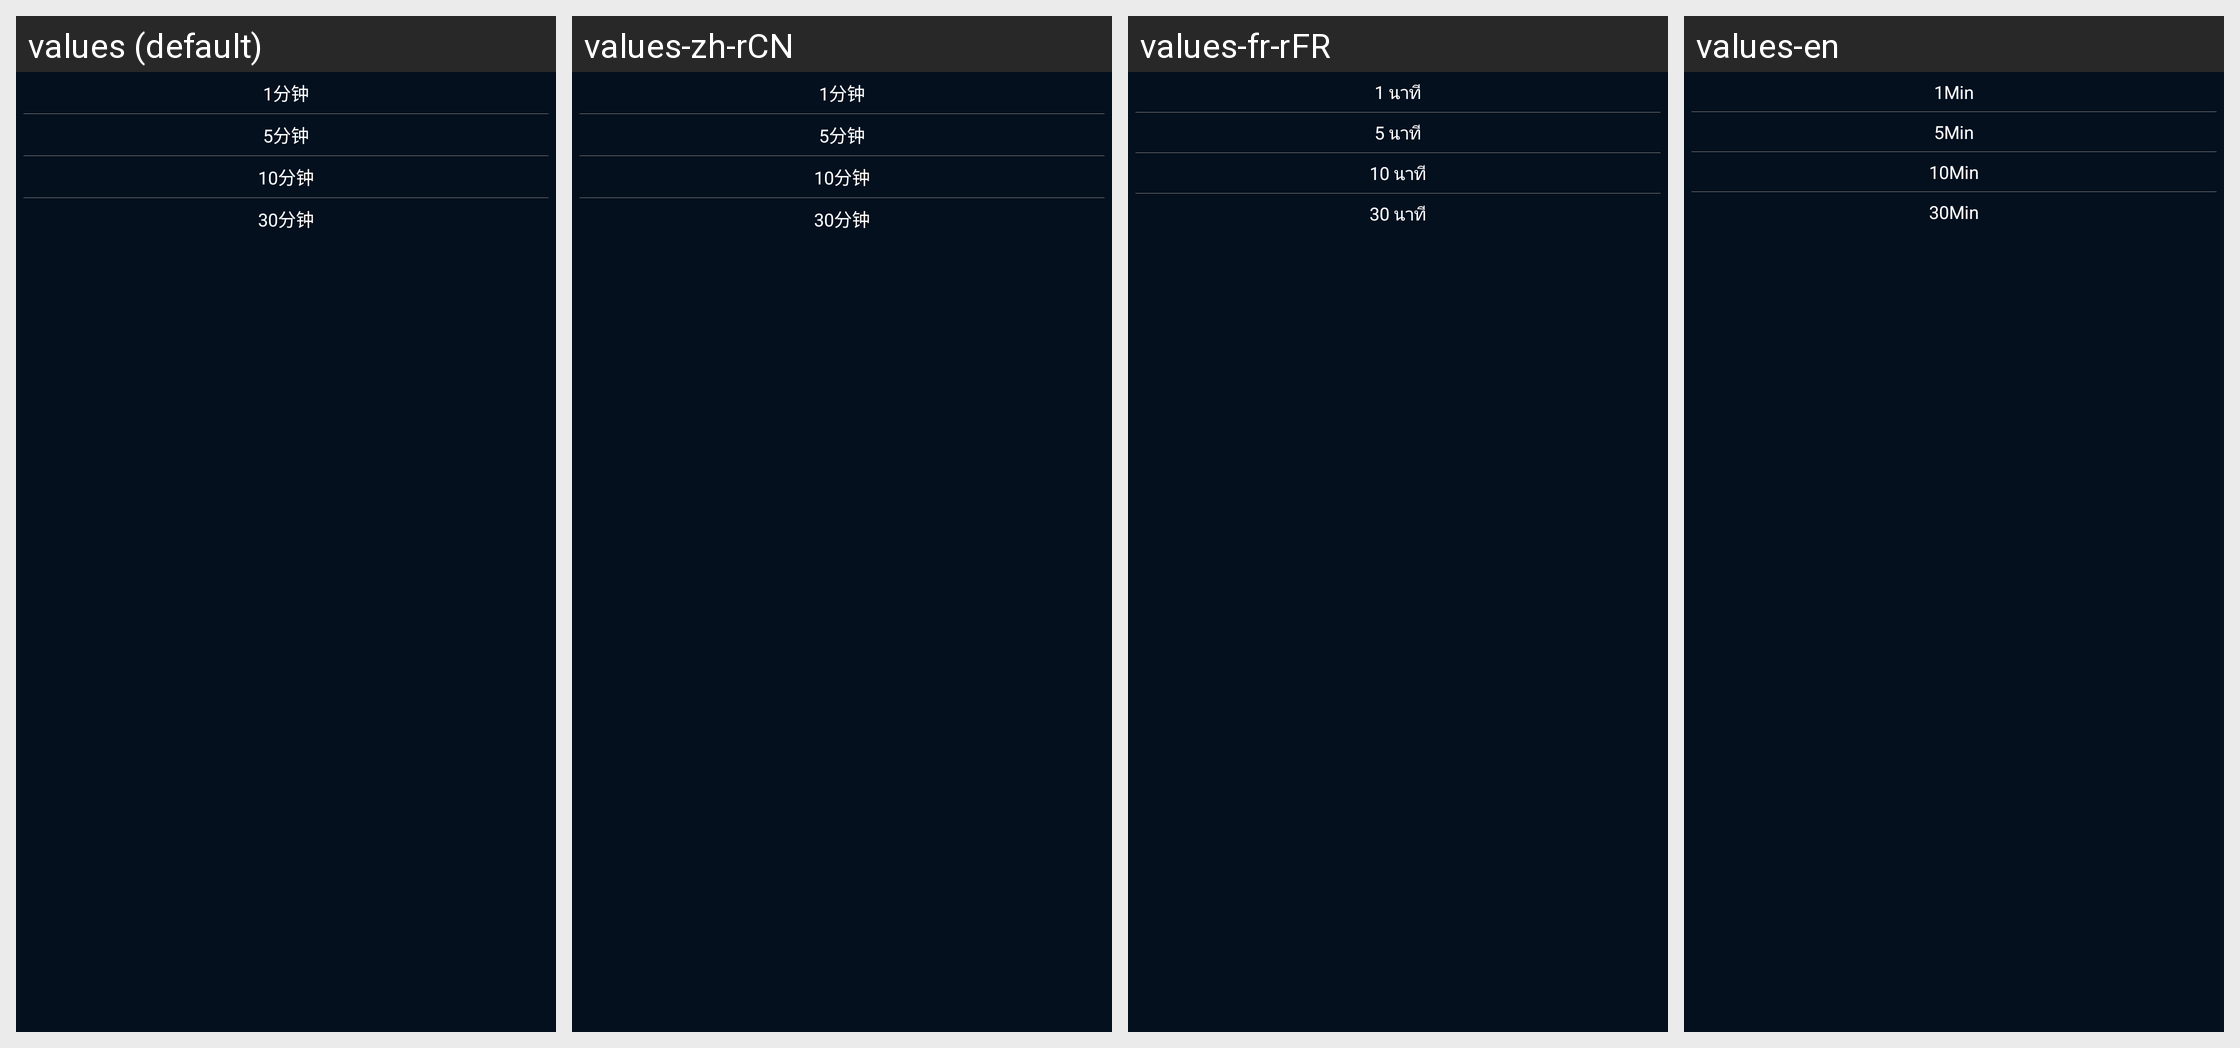

Locale-by-locale string values for the Android screen shown in this grid:
Android screen res/layout/popuwindow_fullscreenminutesselect.xml rendered under 4 locales, left to right: values (default), values-zh-rCN, values-fr-rFR, values-en. Device: Nexus 5 (rendered at 1080×1920; each locale shown at half size, 540×960, under a caption strip naming it); theme AppNewTheme.
Other locales in the repository, not shown: values-zh-rHK.
Strings drawn on this screen, with the default value and each locale's value (text and hints the layout hard-codes, and strings that could not be matched under every locale, appear in the picture but are not listed):

kline_one_min
  values: 1分钟
  values-zh-rCN: 1分钟
  values-fr-rFR: 1 นาที
  values-en: 1Min

kline_five_min
  values: 5分钟
  values-zh-rCN: 5分钟
  values-fr-rFR: 5 นาที
  values-en: 5Min

kline_ten_min
  values: 10分钟
  values-zh-rCN: 10分钟
  values-fr-rFR: 10 นาที
  values-en: 10Min

kline_thirty_min
  values: 30分钟
  values-zh-rCN: 30分钟
  values-fr-rFR: 30 นาที
  values-en: 30Min
